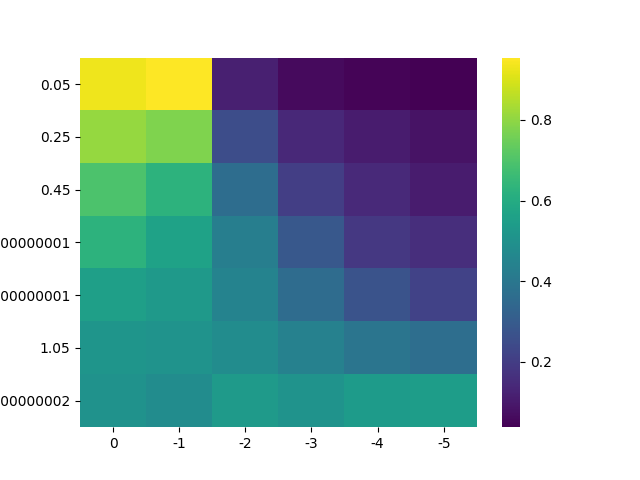

The table this chart was drawn from, first rows:
, 0, -1, -2, -3, -4, -5
0.05, 0.9316, 0.9547, 0.1191, 0.0608, 0.04785, 0.03814
0.25, 0.811, 0.776, 0.252, 0.1401, 0.1065, 0.08276
0.45, 0.6969, 0.6259, 0.3618, 0.205, 0.143, 0.1063
0.65, 0.6271, 0.5666, 0.427, 0.2856, 0.1852, 0.1566
0.85, 0.5503, 0.5303, 0.4491, 0.3602, 0.2726, 0.2205
1.05, 0.5152, 0.5075, 0.4813, 0.4375, 0.3951, 0.3662
1.25, 0.5044, 0.48, 0.5326, 0.5079, 0.5389, 0.5445
